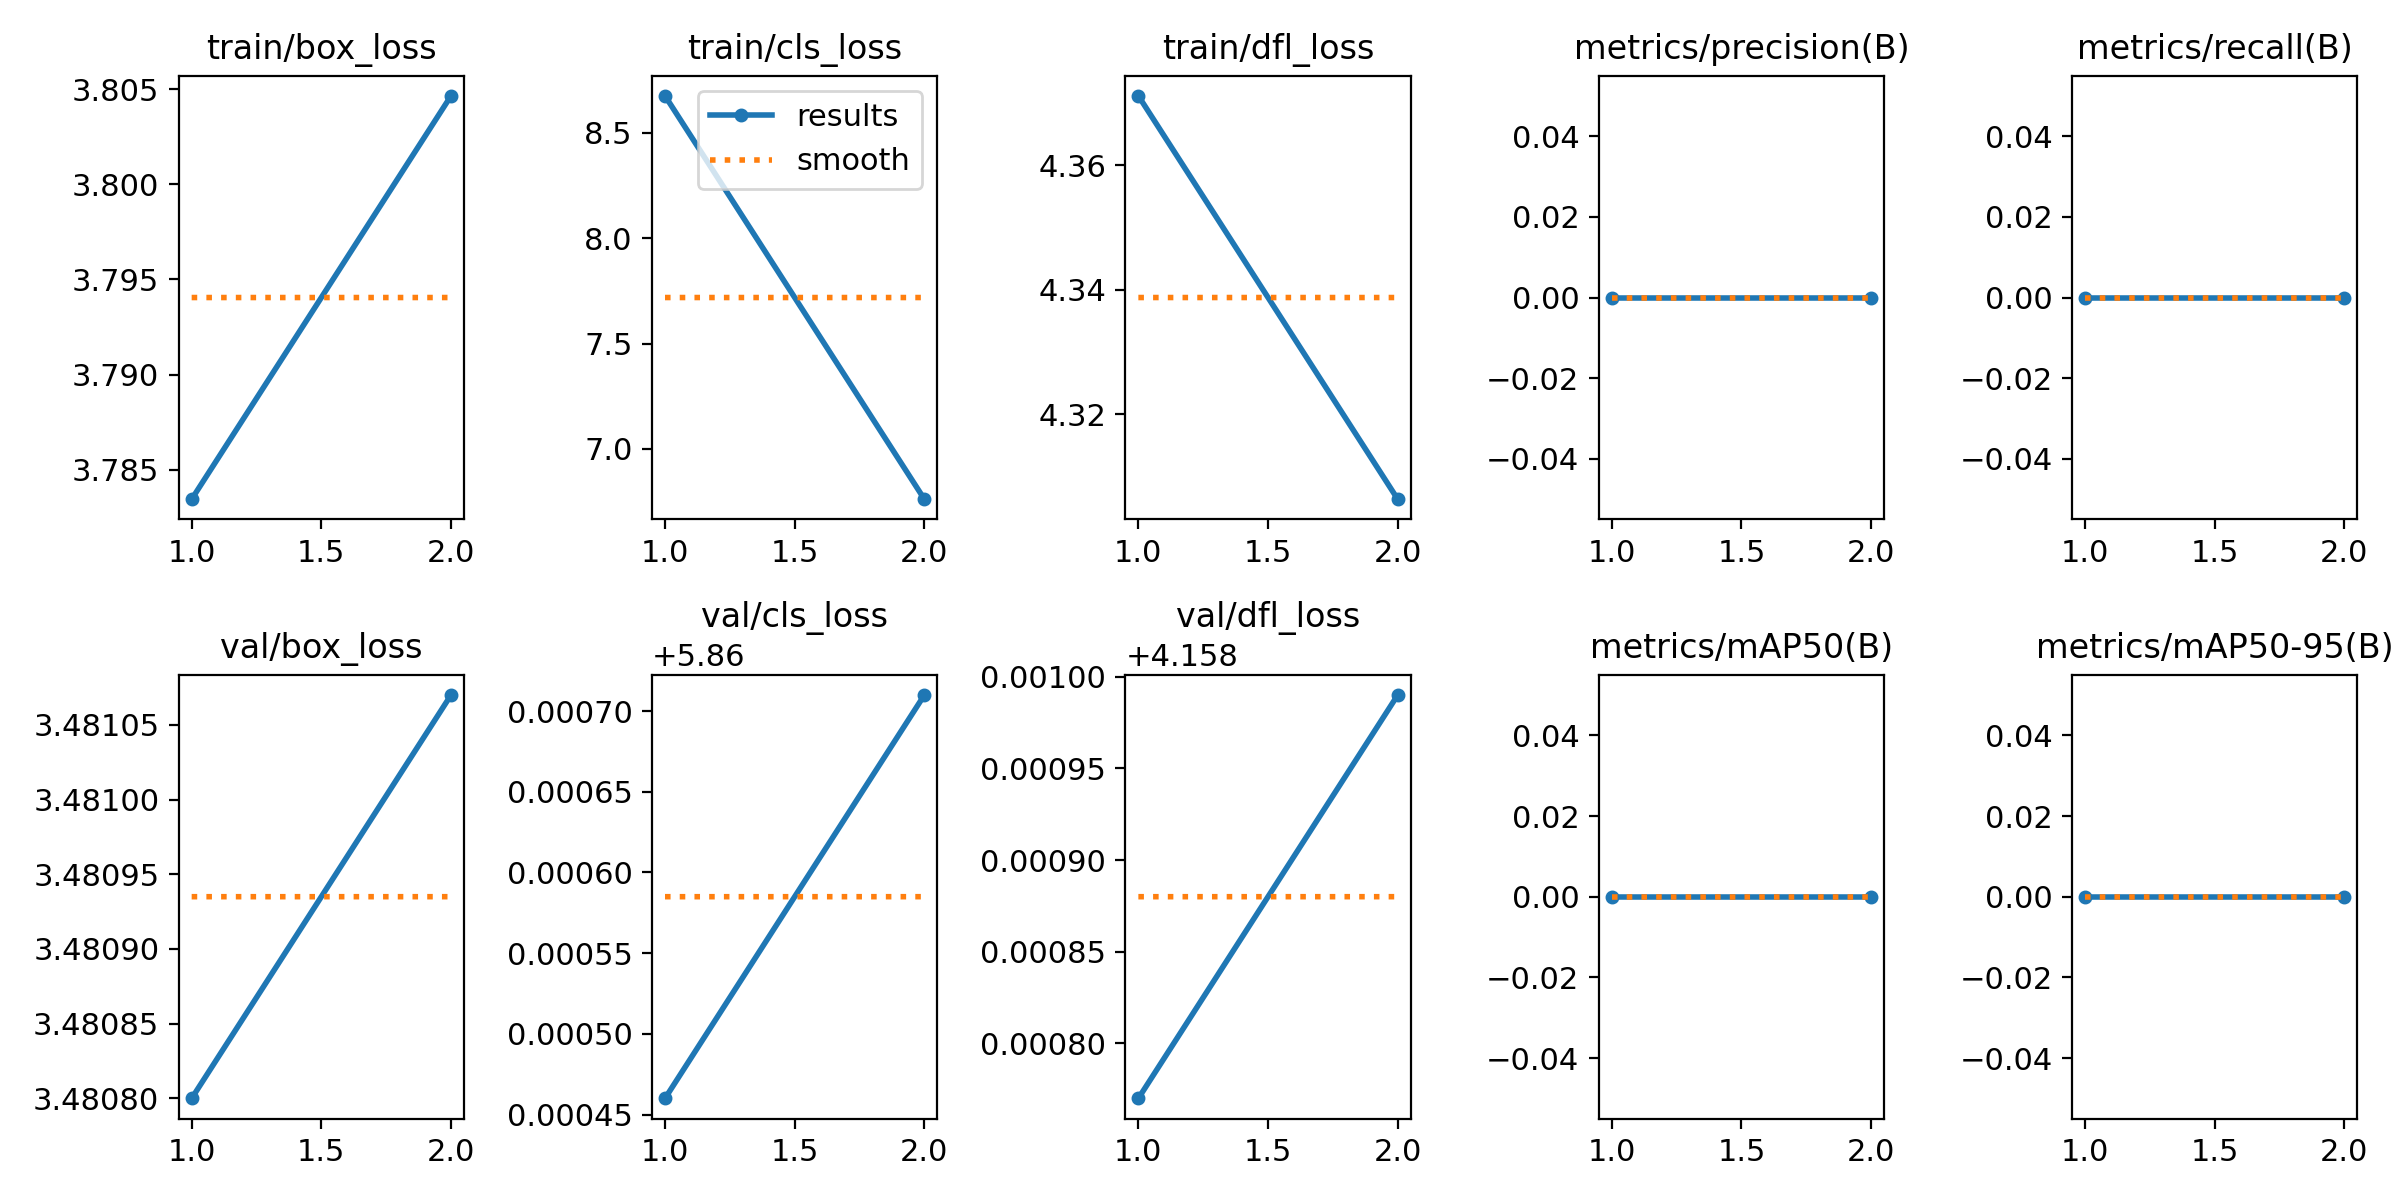

Values plotted in this chart, from the file beside it:
epoch, time, train/box_loss, train/cls_loss, train/dfl_loss, metrics/precision(B), metrics/recall(B), metrics/mAP50(B), metrics/mAP50-95(B), val/box_loss, val/cls_loss, val/dfl_loss, lr/pg0, lr/pg1, lr/pg2
1, 22.87, 3.783, 8.674, 4.371, 0, 0, 0, 0, 3.481, 5.86, 4.159, 8.335e-05, 8.335e-05, 8.335e-05
2, 38.94, 3.805, 6.762, 4.306, 0, 0, 0, 0, 3.481, 5.861, 4.159, 9.26019e-05, 9.26019e-05, 9.26019e-05
